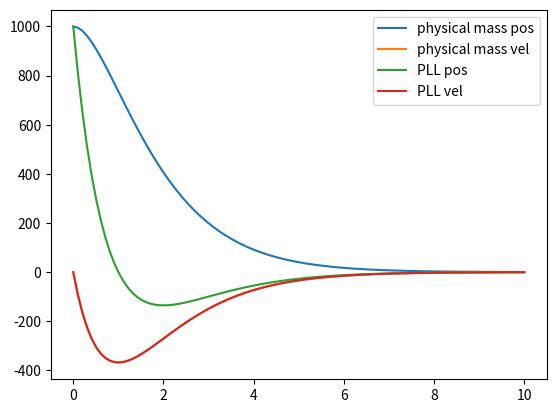

Recreate this plot in Python.

import numpy as np
import sympy as sp
from scipy.integrate import solve_ivp
import matplotlib.pyplot as plt

do_mass_spring = True
do_PLL = True

bandwidth = 1

pos_ref = 0
vel_ref = 0
init_pos = 1000
init_vel = 0

if do_mass_spring:
    # 2nd order system response with manipulation of velocity only
    # This is similar to a mass/spring/damper system
    # pos_dot = vel
    # vel_dot = Kp * delta_pos + Ki * delta_vel

    Ki = 2.0 * bandwidth
    Kp = 0.25 * Ki**2

    def get_Xdot(t, X):
        pos = X[0]
        vel = X[1]

        pos_err = pos_ref - pos
        vel_err = vel_ref - vel
        
        pos_dot = vel
        vel_dot = Kp * pos_err + Ki * vel_err

        Xdot = [pos_dot, vel_dot]
        return Xdot

    sol = solve_ivp(get_Xdot, (0.0, 10.0), [init_pos, init_vel], t_eval=np.linspace(0, 10, 100))

    plt.plot(np.transpose(sol.t), np.transpose(sol.y[0,:]), label='physical mass pos')
    plt.plot(np.transpose(sol.t), np.transpose(sol.y[1,:]), label='physical mass vel')


if do_PLL:
    # 2nd order system response with a "slipping displacement" term directly on position
    # This formulation is given in the sensorless PLL paper
    # pos_dot = vel + Kp * delta_pos
    # vel_dot = Ki * delta_pos

    Kp = 2.0 * bandwidth
    Ki = 0.25 * Kp**2

    def get_Xdot(t, X):
        pos = X[0]
        vel = X[1]

        pos_err = pos_ref - pos
        vel_err = vel_ref - vel

        pos_dot = vel + Kp * pos_err
        vel_dot = Ki * pos_err

        Xdot = [pos_dot, vel_dot]
        return Xdot

    sol = solve_ivp(get_Xdot, (0.0, 10.0), [init_pos, init_vel], t_eval=np.linspace(0, 10, 100))

    plt.plot(np.transpose(sol.t), np.transpose(sol.y[0,:]), label='PLL pos')
    plt.plot(np.transpose(sol.t), np.transpose(sol.y[1,:]), label='PLL vel')



plt.legend()
plt.show(block=False)
